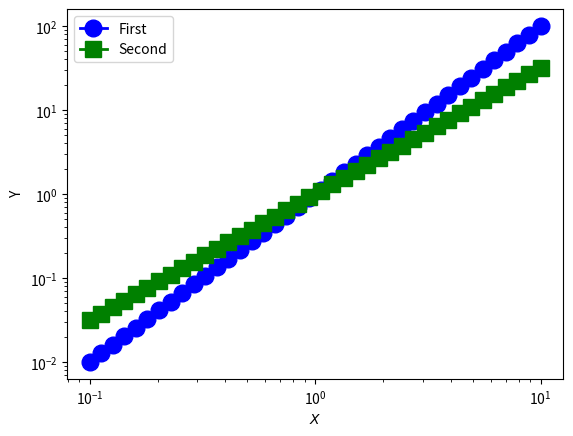

Write Python code to recreate this figure.
# semilogx() plots x on a log scale and y on it's original scale
# semilogy() plots y on a log scale and x on it's original scale
# loglog() plots both x and y on the log scale
# The default base is 10 for logs

# Import libraries
import matplotlib.pyplot as plt
import numpy as np

# Create datasets (1D array) of logarithmic spacing
x = np.logspace(-1, 1, 40)
y1 = x**2.0
y2 = x**1.5

# Plot x and y data on a log scale
plt.loglog(x, y1, "bo-", linewidth=2, markersize=12, label="First")
plt.loglog(x, y2, "gs-", linewidth=2, markersize=12, label="Second")

# LaTeX is used to alter phonts, if "$X$" then the X is in italics
# This labels the y and x axes
plt.xlabel("$X$")
plt.ylabel("Y")

# plt.axis([xmin,xmax,ymin,ymax]) sets the bounds of the axis
# plt.axis([-0.5, 10.5, -5, 105])

# This is where teh legend will be displayed
plt.legend(loc="upper left")

# This is the name of the file, save location and file type,
# the directory can be input here, remember \\ escape sequence
plt.savefig("myplotlog2.pdf")